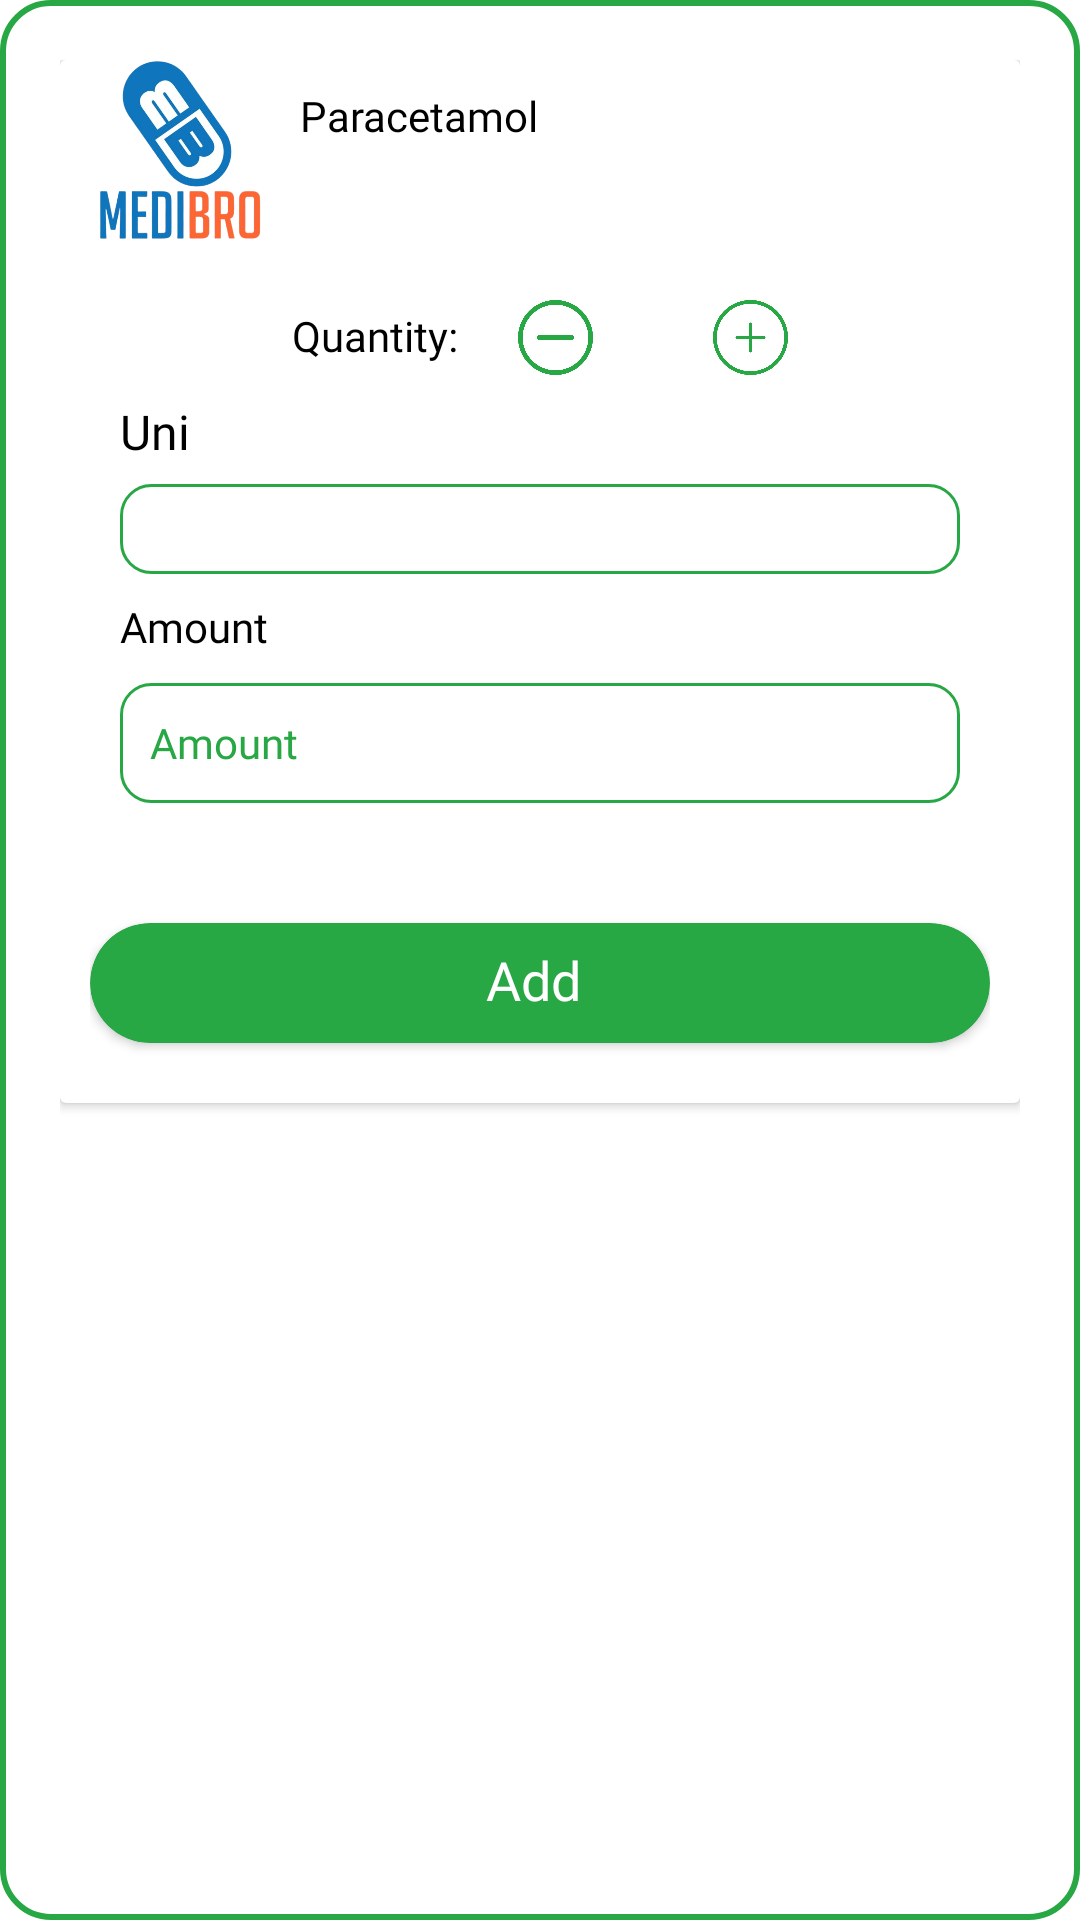

Here is an Android app screen rendered from its layout file. Give the layout XML and the strings, colors and styles it references.
<!-- AndroidManifest.xml: application theme AppTheme -->
<!-- res/layout/pos_list_popup.xml -->
<?xml version="1.0" encoding="utf-8"?>
<LinearLayout xmlns:android="http://schemas.android.com/apk/res/android"
    xmlns:app="http://schemas.android.com/apk/res-auto"
    android:layout_width="match_parent"
    android:layout_height="wrap_content"
    android:background="@drawable/company_background"
    android:orientation="vertical"
    android:padding="20dp">

    <androidx.cardview.widget.CardView
        android:layout_width="match_parent"
        android:layout_height="wrap_content"
       >

        <LinearLayout
            android:layout_width="match_parent"
            android:layout_height="match_parent"
            android:layout_marginHorizontal="10dp"
            android:orientation="vertical">


            <RelativeLayout
                android:layout_width="match_parent"
                android:layout_height="wrap_content">

                <ImageView
                    android:id="@+id/img_logo"
                    android:layout_width="60dp"
                    android:layout_height="60dp"
                    android:layout_centerVertical="true"
                    android:src="@drawable/logomedi" />

                <LinearLayout
                    android:layout_width="wrap_content"
                    android:layout_height="wrap_content"
                    android:layout_centerVertical="true"
                    android:layout_marginStart="10dp"
                    android:layout_toRightOf="@id/img_logo"
                    android:orientation="vertical">

                    <TextView
                        android:id="@+id/txt_posMediName"
                        android:layout_width="wrap_content"
                        android:layout_height="wrap_content"
                        android:autoSizeMaxTextSize="18sp"
                        android:autoSizeMinTextSize="14sp"
                        android:autoSizeStepGranularity="1sp"
                        android:autoSizeTextType="uniform"
                        android:fontFamily="@font/gotham_bold"
                        android:importantForAccessibility="no"
                        android:includeFontPadding="false"
                        android:text="Paracetamol"
                        android:textColor="@color/black" />


                    <TextView
                        android:id="@+id/txt_posCompanyName"
                        android:layout_width="wrap_content"
                        android:layout_height="wrap_content"
                        android:layout_marginStart="5dp"
                        android:layout_marginTop="5dp"
                        android:autoSizeMaxTextSize="18sp"
                        android:autoSizeMinTextSize="14sp"
                        android:autoSizeStepGranularity="1sp"
                        android:autoSizeTextType="uniform"
                        android:fontFamily="@font/gotham_bold"
                        android:importantForAccessibility="no"
                        android:includeFontPadding="false"
                        android:textColor="@color/light_white" />


                    
                    
                    
                    
                    
                    
                    
                    


                </LinearLayout>

                <ImageView
                    android:id="@+id/img_cancle"
                    android:layout_width="20dp"
                    android:layout_height="20dp"
                    android:layout_alignParentEnd="true"
                    android:src="@drawable/remove" />


            </RelativeLayout>


            <LinearLayout
                android:layout_width="match_parent"
                android:layout_height="wrap_content"
                android:layout_marginTop="20dp"
                android:gravity="center"
                android:orientation="horizontal">

                <TextView
                    android:layout_width="wrap_content"
                    android:layout_height="wrap_content"
                    android:layout_gravity="center_vertical"
                    android:autoSizeMaxTextSize="18sp"
                    android:autoSizeMinTextSize="14sp"
                    android:autoSizeStepGranularity="1sp"
                    android:autoSizeTextType="uniform"
                    android:fontFamily="@font/gotham_bold"
                    android:importantForAccessibility="no"
                    android:includeFontPadding="false"
                    android:text="Quantity:"
                    android:textColor="@color/black" />

                <ImageView
                    android:id="@+id/img_sub"
                    android:layout_width="25dp"
                    android:layout_height="25dp"
                    android:layout_gravity="center_vertical"
                    android:layout_marginStart="20dp"
                    android:src="@drawable/minus" />

                <TextView
                    android:id="@+id/txt_number"
                    android:layout_width="wrap_content"
                    android:layout_height="wrap_content"
                    android:layout_gravity="center_vertical"
                    android:layout_marginStart="20dp"
                    android:autoSizeMaxTextSize="20sp"
                    android:autoSizeMinTextSize="14sp"
                    android:autoSizeStepGranularity="1sp"
                    android:autoSizeTextType="uniform"
                    android:fontFamily="@font/gotham_bold"
                    android:importantForAccessibility="no"
                    android:includeFontPadding="false"
                    android:textColor="@color/black" />

                <ImageView
                    android:id="@+id/img_add"
                    android:layout_width="25dp"
                    android:layout_height="25dp"
                    android:layout_gravity="center_vertical"
                    android:layout_marginStart="20dp"
                    android:src="@drawable/add" />

            </LinearLayout>


            <TextView
                android:layout_width="wrap_content"
                android:layout_height="wrap_content"
                android:layout_gravity="center_vertical"
                android:layout_marginStart="10dp"
                android:autoSizeMaxTextSize="18sp"
                android:autoSizeMinTextSize="16sp"
                android:autoSizeStepGranularity="1sp"
                android:autoSizeTextType="uniform"
                android:fontFamily="@font/poppins_semibold"
                android:importantForAccessibility="no"
                android:includeFontPadding="false"
                android:text="Unit:"
                android:textColor="@color/black"
                android:layout_marginTop="10dp"/>


            <LinearLayout
                android:layout_width="match_parent"
                android:layout_height="30dp"
                android:background="@drawable/edit_background"
                android:gravity="center_vertical"
                android:orientation="horizontal"
                android:layout_marginTop="10dp"
                android:layout_marginHorizontal="10dp">

                <TextView
                    android:id="@+id/txt_posUnitName"
                    android:layout_width="wrap_content"
                    android:layout_height="match_parent"
                    android:ellipsize="end"
                    android:fontFamily="@font/gothambook"
                    android:gravity="center_vertical"
                    android:importantForAccessibility="no"
                    android:includeFontPadding="false"
                    android:paddingStart="10dp"
                    android:paddingEnd="10dp"
                    android:singleLine="true"
                    android:textColor="@color/black"
                    android:textSize="16sp" />

                <Spinner
                    android:id="@+id/spin_unit"
                    android:layout_width="0dp"
                    android:layout_height="match_parent"
                    android:layout_weight="1"
                    android:paddingStart="5dp"
                    android:paddingEnd="5dp"
                    android:visibility="gone" />
            </LinearLayout>

            <TextView
                android:layout_width="wrap_content"
                android:layout_height="wrap_content"
                android:layout_gravity="center_vertical"
                android:layout_marginStart="10dp"
                android:autoSizeMaxTextSize="18sp"
                android:autoSizeMinTextSize="14sp"
                android:autoSizeStepGranularity="1sp"
                android:autoSizeTextType="uniform"
                android:fontFamily="@font/poppins_semibold"
                android:importantForAccessibility="no"
                android:includeFontPadding="false"
                android:text="Amount"
                android:layout_marginTop="10dp"
                android:textColor="@color/black" />


            <EditText
                android:id="@+id/edt_posAmount"
                android:layout_width="match_parent"
                android:layout_height="40dp"
                android:layout_marginHorizontal="10dp"
                android:layout_marginTop="10dp"
                android:background="@drawable/edit_background"
                android:fontFamily="@font/poppins_bold"
                android:hint="Amount"
                android:inputType="number"
                android:paddingLeft="10dp"
                android:textSize="14dp"
                android:textColorHint="@color/green" />

            <androidx.cardview.widget.CardView
                android:id="@+id/btn_addCart"
                android:layout_width="match_parent"
                android:layout_height="40dp"
                android:layout_marginTop="40dp"
                android:layout_marginBottom="20dp"
                app:cardBackgroundColor="@color/green"
                app:cardCornerRadius="25dp">

                <TextView
                    android:layout_width="match_parent"
                    android:layout_height="match_parent"
                    android:autoSizeMaxTextSize="18sp"
                    android:autoSizeMinTextSize="14sp"
                    android:autoSizeStepGranularity="1sp"
                    android:autoSizeTextType="uniform"
                    android:fontFamily="@font/poppins_semibold"
                    android:gravity="center"
                    android:importantForAccessibility="no"
                    android:includeFontPadding="false"
                    android:text="Add "
                    android:textColor="@color/white" />


            </androidx.cardview.widget.CardView>


        </LinearLayout>


    </androidx.cardview.widget.CardView>


</LinearLayout>
<!-- resources referenced by this layout -->
<resources>
  <color name="black">#FF000000</color>
  <color name="green">#28A745</color>
  <color name="light_white">#A2A2A7</color>
  <color name="white">#FFFFFFFF</color>
  <!-- drawable add: png bitmap (drawable, 23385 bytes) -->
  <!-- drawable company_background (drawable) -->
  <?xml version="1.0" encoding="utf-8"?>
  <shape xmlns:android="http://schemas.android.com/apk/res/android"
      android:shape="rectangle">
  
      <solid android:color="#FFFFFF" />
  
      <stroke
          android:width="2dp"
          android:color="@color/green" /> 
  
      <corners android:radius="16dp" />
  
      <padding
          android:left="20dp"
          android:top="20dp"
          android:right="20dp"
          android:bottom="20dp" />
  </shape>
  <!-- drawable edit_background (drawable) -->
  <?xml version="1.0" encoding="utf-8"?>
  <shape android:shape="rectangle"
      xmlns:android="http://schemas.android.com/apk/res/android">
  
      <solid android:color="@color/white"/>
      <stroke android:color="@color/green" android:width="1dp"/>
      <corners android:radius="10dp"/>
  
  </shape>
  <!-- drawable logomedi: png bitmap (drawable, 198298 bytes) -->
  <!-- drawable minus: png bitmap (drawable, 22989 bytes) -->
  <style name="AppTheme" parent="Theme.MaterialComponents.DayNight.NoActionBar">
          <item name="colorPrimary">@color/green</item>
          <item name="colorPrimaryVariant">@color/green</item>
          <item name="colorOnPrimary">@color/green</item>
  
          <item name="colorSecondary">@color/teal_200</item>
          <item name="colorSecondaryVariant">@color/teal_700</item>
          <item name="colorOnSecondary">@color/black</item>
          <item name="android:statusBarColor">?attr/colorPrimaryVariant</item>
          <item name="colorControlNormal">#000000</item>
  
      </style>
  <color name="teal_200">#FF03DAC5</color>
  <color name="teal_700">#FF018786</color>
</resources>
